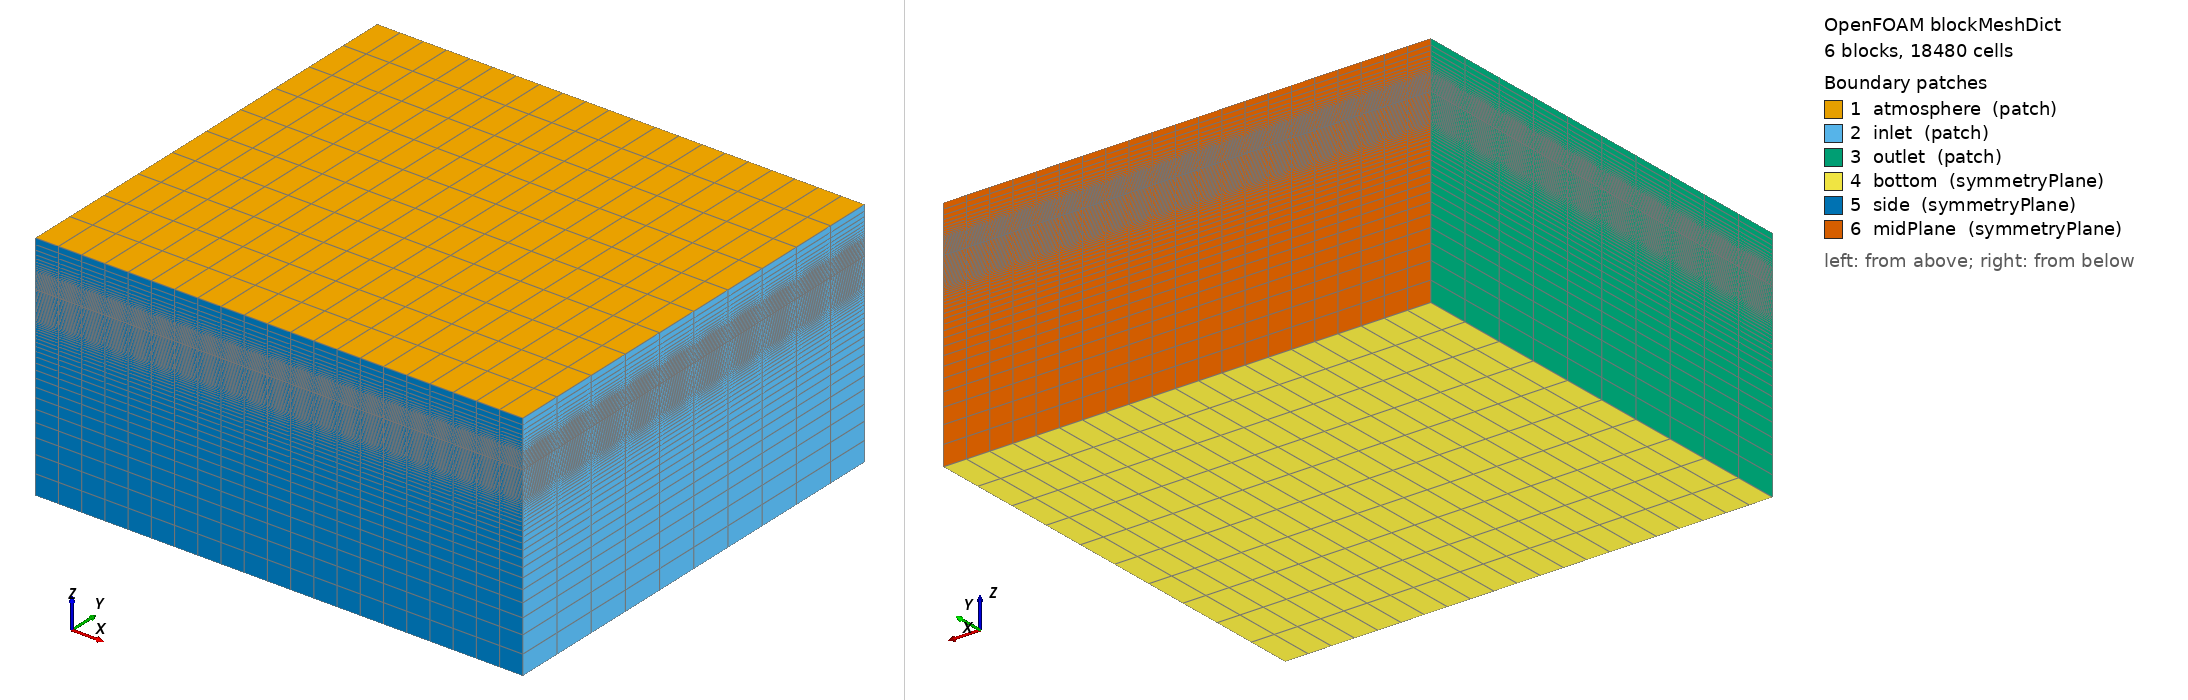

OpenFOAM case: the mesh blockMesh builds from blockMeshDict, 6 block(s), 18480 cells. Boundary patches (legend numbers): 1 atmosphere (patch), 2 inlet (patch), 3 outlet (patch), 4 bottom (symmetryPlane), 5 side (symmetryPlane), 6 midPlane (symmetryPlane). Left view from above one corner, right view from below the opposite corner. Boundary conditions: 1 field file(s) under 0/ or 0.orig/; 3 of 6 drawn patches have an entry in a shipped field file.

=== system/blockMeshDict ===
FoamFile
{
    version     2.0;
    format      ascii;
    class       dictionary;
    object      blockMeshDict;
}
// robot_simple：分块思路照搬 DTCHull，尺寸由 setup_robot.sh 生成
scale   1;

vertices
(
    (-1.2264 -0.8122 -0.7032) (0.5552 -0.8122 -0.7032) (0.5552 0.8122 -0.7032) (-1.2264 0.8122 -0.7032)
    (-1.2264 -0.8122 -0.1157) (0.5552 -0.8122 -0.1157) (0.5552 0.8122 -0.1157) (-1.2264 0.8122 -0.1157)
    (-1.2264 -0.8122 -0.0238) (0.5552 -0.8122 -0.0238) (0.5552 0.8122 -0.0238) (-1.2264 0.8122 -0.0238)
    (-1.2264 -0.8122 -0.022) (0.5552 -0.8122 -0.022) (0.5552 0.8122 -0.022) (-1.2264 0.8122 -0.022)
    (-1.2264 -0.8122 -0.0202) (0.5552 -0.8122 -0.0202) (0.5552 0.8122 -0.0202) (-1.2264 0.8122 -0.0202)
    (-1.2264 -0.8122 0.0368) (0.5552 -0.8122 0.0368) (0.5552 0.8122 0.0368) (-1.2264 0.8122 0.0368)
    (-1.2264 -0.8122 0.1483) (0.5552 -0.8122 0.1483) (0.5552 0.8122 0.1483) (-1.2264 0.8122 0.1483)
);

blocks
(
    hex (0 1 2 3 4 5 6 7)         (21 10 25) simpleGrading (1 1 0.05)
    hex (4 5 6 7 8 9 10 11)       (21 10 25) simpleGrading (1 1 1)
    hex (8 9 10 11 12 13 14 15)   (21 10 4)    simpleGrading (1 1 1)
    hex (12 13 14 15 16 17 18 19) (21 10 4)    simpleGrading (1 1 1)
    hex (16 17 18 19 20 21 22 23) (21 10 20) simpleGrading (1 1 1)
    hex (20 21 22 23 24 25 26 27) (21 10 10) simpleGrading (1 1 5)
);

edges
(
);

boundary
(
    atmosphere
    {
        type patch;
        faces ( (24 25 26 27) );
    }
    inlet
    {
        type patch;
        faces ( (1 2 6 5) (5 6 10 9) (9 10 14 13) (13 14 18 17) (17 18 22 21) (21 22 26 25) );
    }
    outlet
    {
        type patch;
        faces ( (0 4 7 3) (4 8 11 7) (8 12 15 11) (12 16 19 15) (16 20 23 19) (20 24 27 23) );
    }
    bottom
    {
        type symmetryPlane;
        faces ( (0 3 2 1) );
    }
    side
    {
        type symmetryPlane;
        faces ( (0 1 5 4) (4 5 9 8) (8 9 13 12) (12 13 17 16) (16 17 21 20) (20 21 25 24) );
    }
    midPlane
    {
        type symmetryPlane;
        faces ( (3 7 6 2) (7 11 10 6) (11 15 14 10) (15 19 18 14) (19 23 22 18) (23 27 26 22) );
    }
);

mergePatchPairs
(
);


=== system/controlDict ===
/*--------------------------------*- C++ -*----------------------------------*\
| =========                 |                                                 |
| \\      /  F ield         | OpenFOAM: The Open Source CFD Toolbox           |
|  \\    /   O peration     | Version:  2606                                  |
|   \\  /    A nd           | Website:  www.openfoam.com                      |
|    \\/     M anipulation  |                                                 |
\*---------------------------------------------------------------------------*/
// * * * * * * * * * * * * * * * * * * * * * * * * * * * * * * * * * * * * * //
FoamFile
{
    version         2;
    format          ascii;
    class           dictionary;
    object          controlDict;
}

application     interFoam;

startFrom       startTime;

startTime       0;

stopAt          endTime;

endTime         1500;

deltaT          1;

writeControl    timeStep;

writeInterval   38;

purgeWrite      0;

writeFormat     binary;

writePrecision  6;

writeCompression on;

timeFormat      general;

timePrecision   6;

runTimeModifiable yes;

functions
{
    forces
    {
        type            forces;
        libs            ( forces );
        patches         ( hull );
        rhoInf          998.8;
        log             on;
        writeControl    timeStep;
        writeInterval   1;
        CofR            ( 0 0 -0.0344 );
    }
}


// ************************************************************************* //


=== 0.orig/omega ===
/*--------------------------------*- C++ -*----------------------------------*\
| =========                 |                                                 |
| \\      /  F ield         | OpenFOAM: The Open Source CFD Toolbox           |
|  \\    /   O peration     | Version:  2606                                  |
|   \\  /    A nd           | Website:  www.openfoam.com                      |
|    \\/     M anipulation  |                                                 |
\*---------------------------------------------------------------------------*/
// * * * * * * * * * * * * * * * * * * * * * * * * * * * * * * * * * * * * * //
FoamFile
{
    version         2;
    format          ascii;
    class           volScalarField;
    object          omega;
}

dimensions      [ 0 0 -1 0 0 0 0 ];

internalField   uniform 0.488;

boundaryField
{
#includeEtc "caseDicts/setConstraintTypes"
    inlet
    {
        type            fixedValue;
        value           $internalField;
    }
    outlet
    {
        type            inletOutlet;
        inletValue      $internalField;
        value           $internalField;
    }
    atmosphere
    {
        type            inletOutlet;
        inletValue      $internalField;
        value           $internalField;
    }
    hull
    {
        type            omegaWallFunction;
        value           $internalField;
    }
}


// ************************************************************************* //
